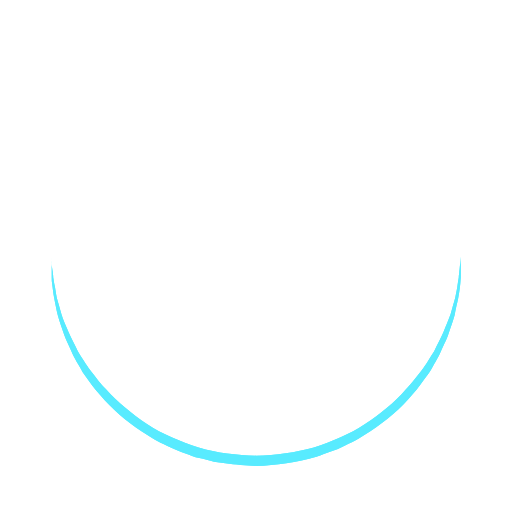
t = 0.00 s
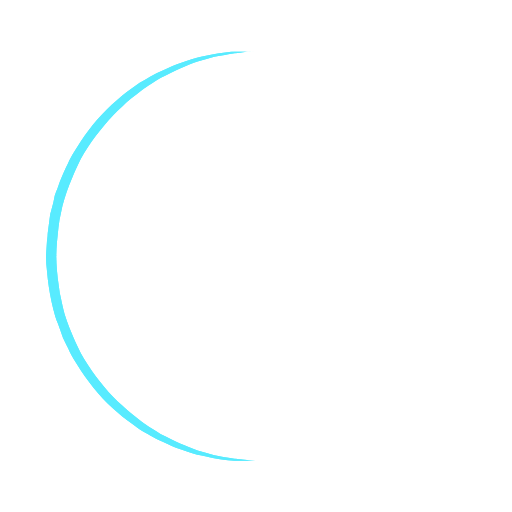
t = 0.25 s
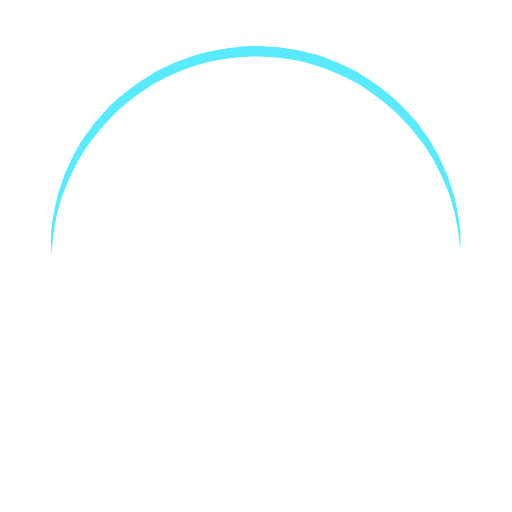
t = 0.50 s
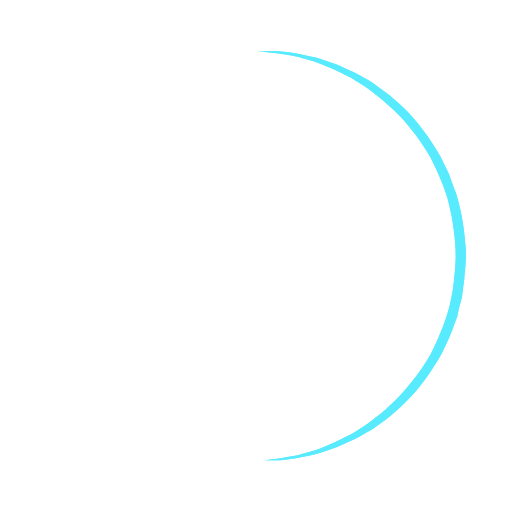
t = 0.75 s

The animated SVG that drew these frames (rendered in a browser with its animation timeline set to each time). Animation: 1 SMIL element (animateTransform=1); one cycle of 1.00 s, repeats indefinitely.

<svg width="120" height="120" xmlns="http://www.w3.org/2000/svg" viewBox="0 0 100 100" preserveAspectRatio="xMidYMid" class="uil-ring"><path fill="none" class="bk" d="M0 0h100v100H0z"/><defs><filter id="a" x="-100%" y="-100%" width="300%" height="300%"><feOffset result="offOut" in="SourceGraphic"/><feGaussianBlur result="blurOut" in="offOut"/><feBlend in="SourceGraphic" in2="blurOut"/></filter></defs><path d="M10 50s0 .5.1 1.4c0 .5.1 1 .2 1.7 0 .3.1.7.1 1.1.1.4.1.8.2 1.2.2.8.3 1.8.5 2.8.3 1 .6 2.1.9 3.2.3 1.1.9 2.3 1.4 3.5.5 1.2 1.2 2.4 1.8 3.7.3.6.8 1.2 1.2 1.9.4.6.8 1.3 1.3 1.9 1 1.2 1.9 2.6 3.1 3.7 2.2 2.5 5 4.7 7.9 6.7 3 2 6.5 3.4 10.1 4.6 3.6 1.1 7.5 1.5 11.2 1.6 4-.1 7.7-.6 11.3-1.6 3.6-1.2 7-2.6 10-4.6 3-2 5.8-4.2 7.9-6.7 1.2-1.2 2.1-2.5 3.1-3.7.5-.6.9-1.3 1.3-1.9.4-.6.8-1.3 1.2-1.9.6-1.3 1.3-2.5 1.8-3.7.5-1.2 1-2.4 1.4-3.5.3-1.1.6-2.2.9-3.2.2-1 .4-1.9.5-2.8.1-.4.1-.8.2-1.2 0-.4.1-.7.1-1.1.1-.7.1-1.2.2-1.7.1-.9.1-1.4.1-1.4V54.2c0 .4-.1.8-.1 1.2-.1.9-.2 1.8-.4 2.8-.2 1-.5 2.1-.7 3.3-.3 1.2-.8 2.4-1.2 3.7-.2.7-.5 1.3-.8 1.9-.3.7-.6 1.3-.9 2-.3.7-.7 1.3-1.1 2-.4.7-.7 1.4-1.2 2-1 1.3-1.9 2.7-3.1 4-2.2 2.7-5 5-8.1 7.1L70 85.7c-.8.5-1.7.9-2.6 1.3l-1.4.7-1.4.5c-.9.3-1.8.7-2.8 1C58 90.3 53.9 90.9 50 91l-3-.2c-1 0-2-.2-3-.3l-1.5-.2-.7-.1-.7-.2c-1-.3-1.9-.5-2.9-.7-.9-.3-1.9-.7-2.8-1l-1.4-.6-1.3-.6c-.9-.4-1.8-.8-2.6-1.3l-2.4-1.5c-3.1-2.1-5.9-4.5-8.1-7.1-1.2-1.2-2.1-2.7-3.1-4-.5-.6-.8-1.4-1.2-2-.4-.7-.8-1.3-1.1-2-.3-.7-.6-1.3-.9-2-.3-.7-.6-1.3-.8-1.9-.4-1.3-.9-2.5-1.2-3.7-.3-1.2-.5-2.3-.7-3.3-.2-1-.3-2-.4-2.8-.1-.4-.1-.8-.1-1.2v-2.8c-.1-1-.1-1.5-.1-1.5z" fill="#59ebff" filter="url(#a)"><animateTransform attributeName="transform" type="rotate" from="0 50 50" to="360 50 50" repeatCount="indefinite" dur="1s"/></path></svg>